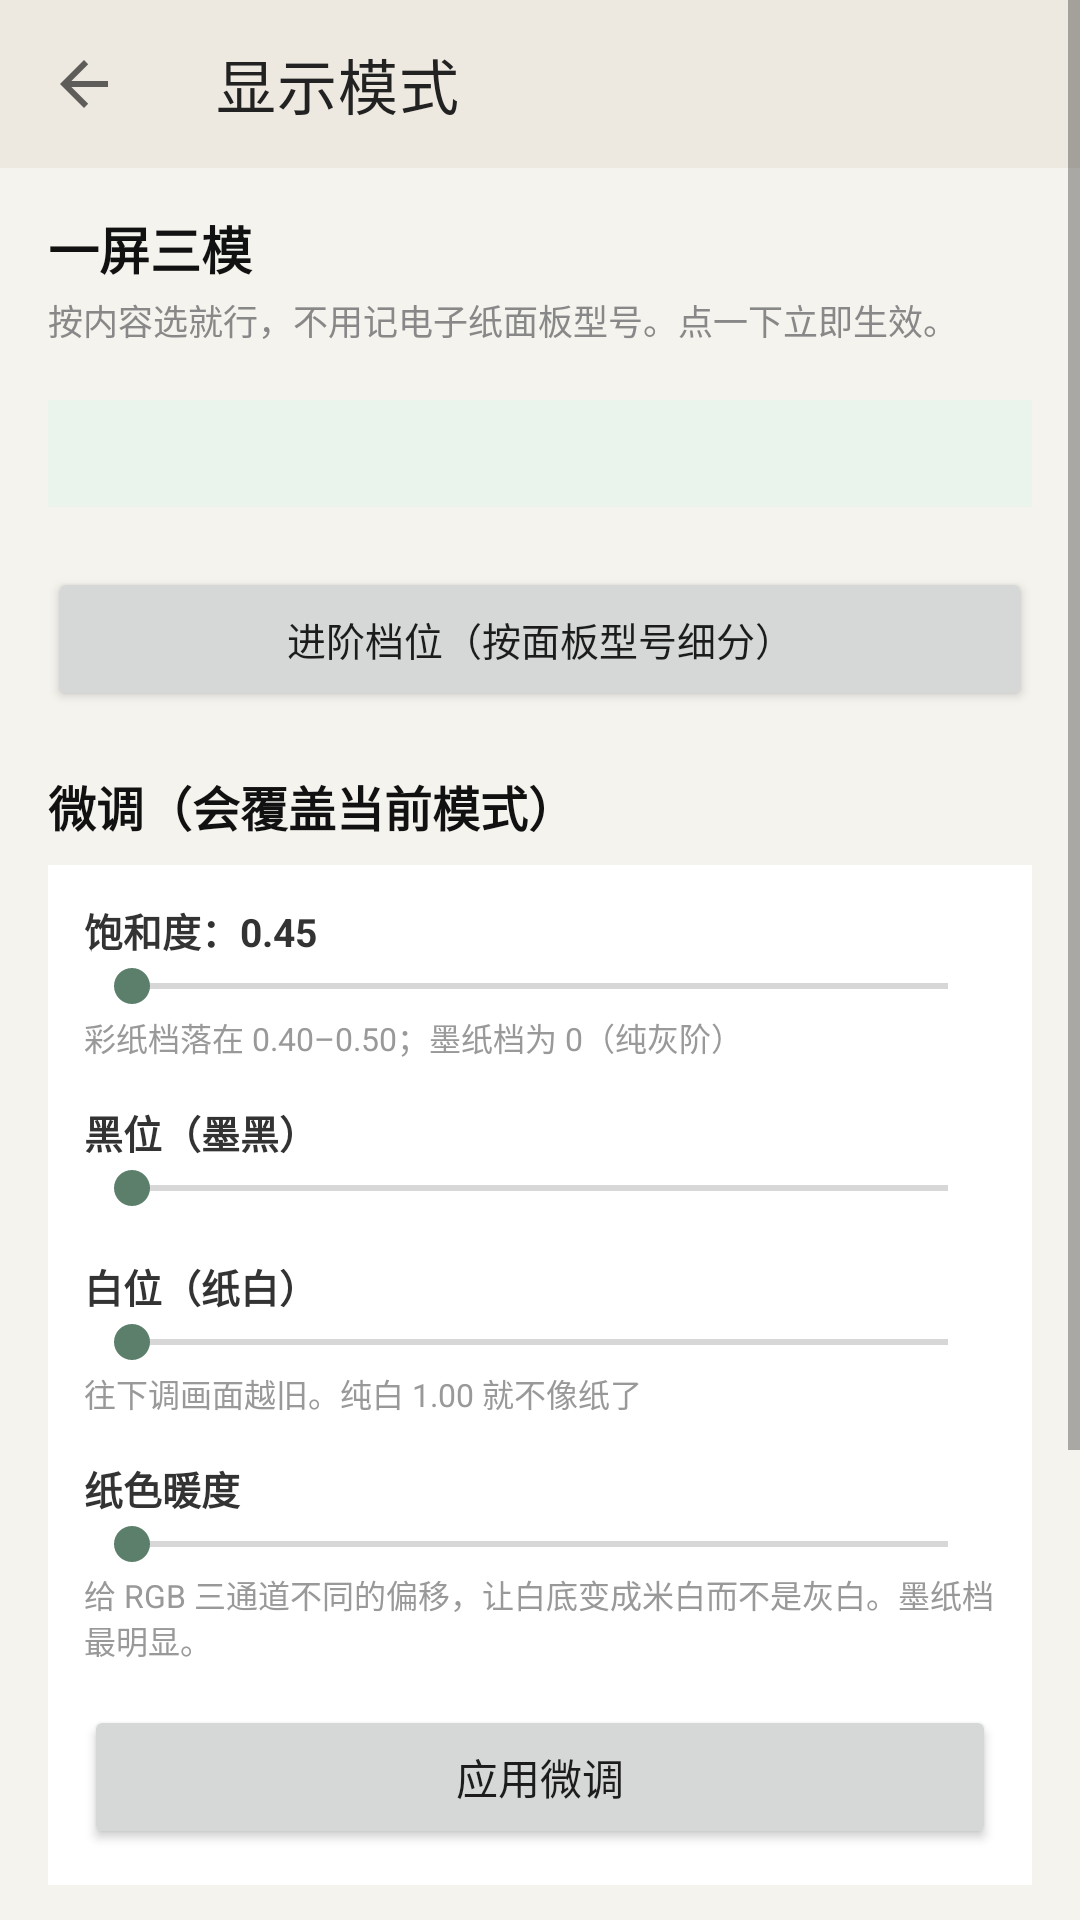

Android layout source for this screen:
<!-- AndroidManifest.xml: application theme Theme.Inkwell -->
<!-- res/layout/activity_preset.xml -->
<?xml version="1.0" encoding="utf-8"?>
<ScrollView xmlns:android="http://schemas.android.com/apk/res/android"
    xmlns:app="http://schemas.android.com/apk/res-auto"
    android:layout_width="match_parent"
    android:layout_height="match_parent"
    android:background="#F5F3EE"
    android:fillViewport="true">

    <LinearLayout
        android:layout_width="match_parent"
        android:layout_height="wrap_content"
        android:orientation="vertical"
        android:paddingBottom="28dp">

        <com.google.android.material.appbar.MaterialToolbar
            android:id="@+id/toolbar"
            android:layout_width="match_parent"
            android:layout_height="?attr/actionBarSize"
            android:background="#EDE9E0"
            android:fitsSystemWindows="true"
            app:navigationIcon="?attr/homeAsUpIndicator"
            app:title="显示模式"
            app:titleTextColor="#222222" />

        <LinearLayout
            android:layout_width="match_parent"
            android:layout_height="wrap_content"
            android:orientation="vertical"
            android:paddingStart="16dp"
            android:paddingEnd="16dp"
            android:paddingTop="14dp">

            
            <TextView
                android:layout_width="match_parent"
                android:layout_height="wrap_content"
                android:text="一屏三模"
                android:textColor="#111111"
                android:textSize="17sp"
                android:textStyle="bold" />

            <TextView
                android:layout_width="match_parent"
                android:layout_height="wrap_content"
                android:layout_marginTop="3dp"
                android:text="按内容选就行，不用记电子纸面板型号。点一下立即生效。"
                android:textColor="#888888"
                android:textSize="11.5sp" />

            <LinearLayout
                android:id="@+id/boxModes"
                android:layout_width="match_parent"
                android:layout_height="wrap_content"
                android:layout_marginTop="10dp"
                android:orientation="vertical" />

            <TextView
                android:id="@+id/tvModeTip"
                android:layout_width="match_parent"
                android:layout_height="wrap_content"
                android:layout_marginTop="8dp"
                android:background="#EAF3EC"
                android:padding="10dp"
                android:text=""
                android:textColor="#2C5F3D"
                android:textSize="11.5sp"
                android:lineSpacingExtra="2dp" />

            
            <Button
                android:id="@+id/btnAdvanced"
                android:layout_width="match_parent"
                android:layout_height="wrap_content"
                android:layout_marginTop="20dp"
                android:text="进阶档位（按面板型号细分）"
                android:textSize="13sp" />

            <RadioGroup
                android:id="@+id/rgAdvanced"
                android:layout_width="match_parent"
                android:layout_height="wrap_content"
                android:layout_marginTop="6dp"
                android:background="#FFFFFF"
                android:padding="10dp"
                android:visibility="gone" />

            <TextView
                android:id="@+id/tvPresetTip"
                android:layout_width="match_parent"
                android:layout_height="wrap_content"
                android:layout_marginTop="6dp"
                android:background="#FFF4E5"
                android:padding="10dp"
                android:text=""
                android:textColor="#7A5B1E"
                android:textSize="11sp"
                android:visibility="gone" />

            
            <TextView
                android:layout_width="match_parent"
                android:layout_height="wrap_content"
                android:layout_marginTop="20dp"
                android:text="微调（会覆盖当前模式）"
                android:textColor="#111111"
                android:textSize="16sp"
                android:textStyle="bold" />

            <LinearLayout
                android:layout_width="match_parent"
                android:layout_height="wrap_content"
                android:layout_marginTop="8dp"
                android:background="#FFFFFF"
                android:orientation="vertical"
                android:padding="12dp">

                <TextView
                    android:id="@+id/lbSat"
                    android:layout_width="match_parent"
                    android:layout_height="wrap_content"
                    android:text="饱和度：0.45"
                    android:textColor="#333333"
                    android:textSize="13sp"
                    android:textStyle="bold" />

                <SeekBar
                    android:id="@+id/sbSat"
                    android:layout_width="match_parent"
                    android:layout_height="wrap_content"
                    android:max="100" />

                <TextView
                    android:layout_width="match_parent"
                    android:layout_height="wrap_content"
                    android:text="彩纸档落在 0.40–0.50；墨纸档为 0（纯灰阶）"
                    android:textColor="#999999"
                    android:textSize="10.5sp" />

                <TextView
                    android:id="@+id/lbBlack"
                    android:layout_width="match_parent"
                    android:layout_height="wrap_content"
                    android:layout_marginTop="14dp"
                    android:text="黑位（墨黑）"
                    android:textColor="#333333"
                    android:textSize="13sp"
                    android:textStyle="bold" />

                <SeekBar
                    android:id="@+id/sbBlack"
                    android:layout_width="match_parent"
                    android:layout_height="wrap_content"
                    android:max="60" />

                <TextView
                    android:id="@+id/lbWhite"
                    android:layout_width="match_parent"
                    android:layout_height="wrap_content"
                    android:layout_marginTop="14dp"
                    android:text="白位（纸白）"
                    android:textColor="#333333"
                    android:textSize="13sp"
                    android:textStyle="bold" />

                <SeekBar
                    android:id="@+id/sbWhite"
                    android:layout_width="match_parent"
                    android:layout_height="wrap_content"
                    android:max="40" />

                <TextView
                    android:layout_width="match_parent"
                    android:layout_height="wrap_content"
                    android:text="往下调画面越旧。纯白 1.00 就不像纸了"
                    android:textColor="#999999"
                    android:textSize="10.5sp" />

                <TextView
                    android:id="@+id/lbWarm"
                    android:layout_width="match_parent"
                    android:layout_height="wrap_content"
                    android:layout_marginTop="14dp"
                    android:text="纸色暖度"
                    android:textColor="#333333"
                    android:textSize="13sp"
                    android:textStyle="bold" />

                <SeekBar
                    android:id="@+id/sbWarm"
                    android:layout_width="match_parent"
                    android:layout_height="wrap_content"
                    android:max="100" />

                <TextView
                    android:layout_width="match_parent"
                    android:layout_height="wrap_content"
                    android:text="给 RGB 三通道不同的偏移，让白底变成米白而不是灰白。墨纸档最明显。"
                    android:textColor="#999999"
                    android:textSize="10.5sp" />

                <Button
                    android:id="@+id/btnApply"
                    android:layout_width="match_parent"
                    android:layout_height="wrap_content"
                    android:layout_marginTop="14dp"
                    android:text="应用微调" />
            </LinearLayout>

            <Button
                android:id="@+id/btnOff"
                android:layout_width="match_parent"
                android:layout_height="wrap_content"
                android:layout_marginTop="14dp"
                android:backgroundTint="#C0392B"
                android:text="关闭效果（恢复原色）"
                android:textColor="#FFFFFF" />

            <TextView
                android:layout_width="match_parent"
                android:layout_height="wrap_content"
                android:layout_marginTop="16dp"
                android:background="#FFF4E5"
                android:padding="10dp"
                android:text="这三档都是软件调色，不是电子墨水屏。\n\n做不到的：AG 防眩光（硬件蚀刻，消掉屏幕映出的窗户和人影）、纸纹颗粒感、压低局部高光 —— 后两者是非线性操作，色彩矩阵做不了。\n\n能做到的：饱和度、对比、白黑位、米白纸色，全部线性变换，零延迟零耗电。"
                android:textColor="#7A5B1E"
                android:textSize="11.5sp"
                android:lineSpacingExtra="2dp" />
        </LinearLayout>
    </LinearLayout>
</ScrollView>
<!-- resources referenced by this layout -->
<resources>
  <style name="Theme.Inkwell" parent="Theme.MaterialComponents.DayNight.NoActionBar">
          <item name="colorPrimary">@color/colorPrimary</item>
          <item name="colorPrimaryDark">@color/colorPrimaryDark</item>
          <item name="colorAccent">@color/colorAccent</item>
          <item name="android:windowLightStatusBar" tools:targetApi="23">true</item>
      </style>
  <color name="colorPrimary">#3A3A3A</color>
  <color name="colorPrimaryDark">#1C1C1C</color>
  <color name="colorAccent">#5B7F6B</color>
</resources>
